Photos from the image-classification dataset "data" in the GitHub repository Anshu-b/rover-mission-control. Its 3 classes are: carpet, soil, wood.

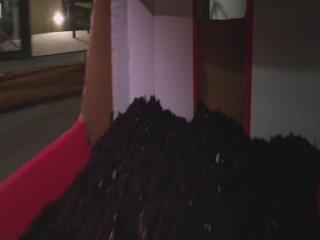
Label: soil

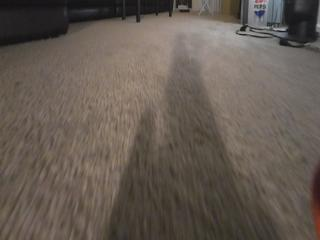
Label: carpet

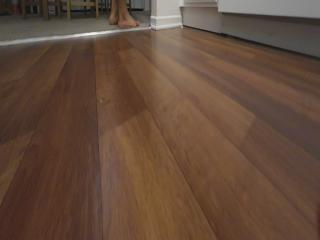
Label: wood

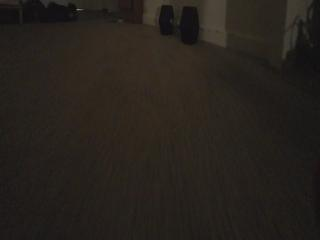
Label: carpet

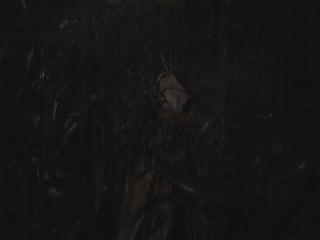
Label: soil

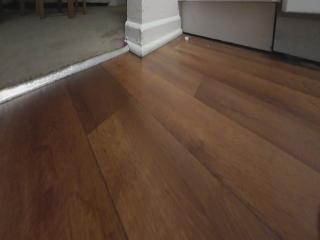
Label: wood
